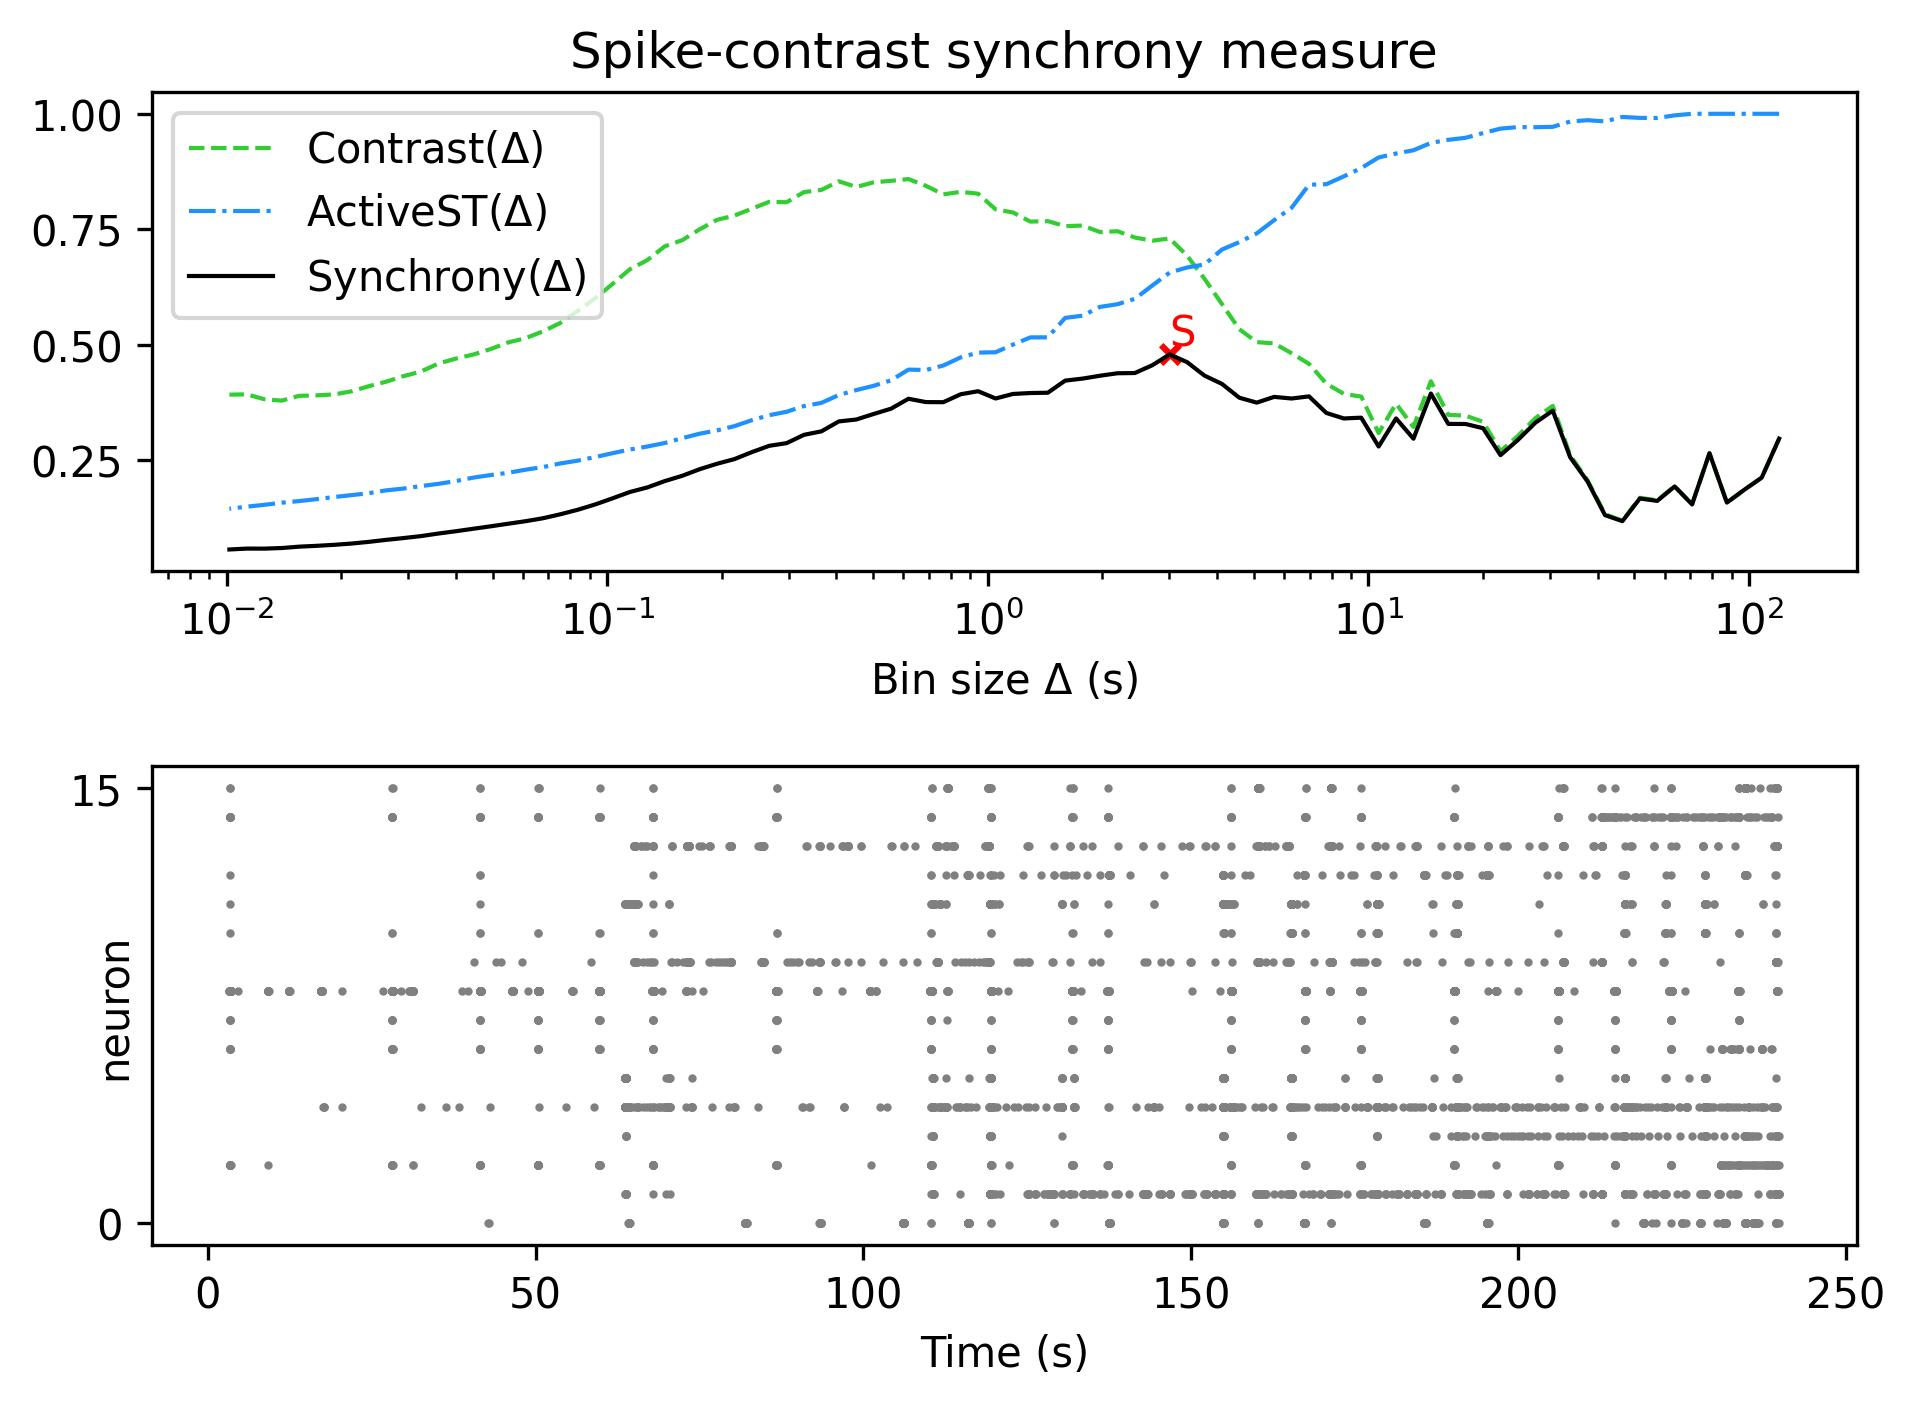

Source data for this figure (header and first rows):
, Spike-contrast (120.0 s), Spike-contrast (108.0 s), Spike-contrast (97.2 s), Spike-contrast (87.48 s), Spike-contrast (78.732 s), Spike-contrast (70.859 s), Spike-contrast (63.773 s), Spike-contrast (57.396 s), Spike-contrast (51.656 s), Spike-contrast (46.49 s), Spike-contrast (41.841 s), Spike-contrast (37.657 s), Spike-contrast (33.892 s), Spike-contrast (30.502 s), Spike-contrast (27.452 s), Spike-contrast (24.707 s), Spike-contrast (22.236 s), Spike-contrast (20.013 s), Spike-contrast (18.011 s), Spike-contrast (16.21 s), Spike-contrast (14.589 s), Spike-contrast (13.13 s), Spike-contrast (11.817 s)
0, 0.2967, 0.2123, 0.1861, 0.1583, 0.2652, 0.1545, 0.1932, 0.162, 0.1672, 0.1181, 0.1311, 0.2038, 0.2565, 0.3573, 0.3312, 0.294, 0.261, 0.3193, 0.3285, 0.3286, 0.3944, 0.2966, 0.3405
